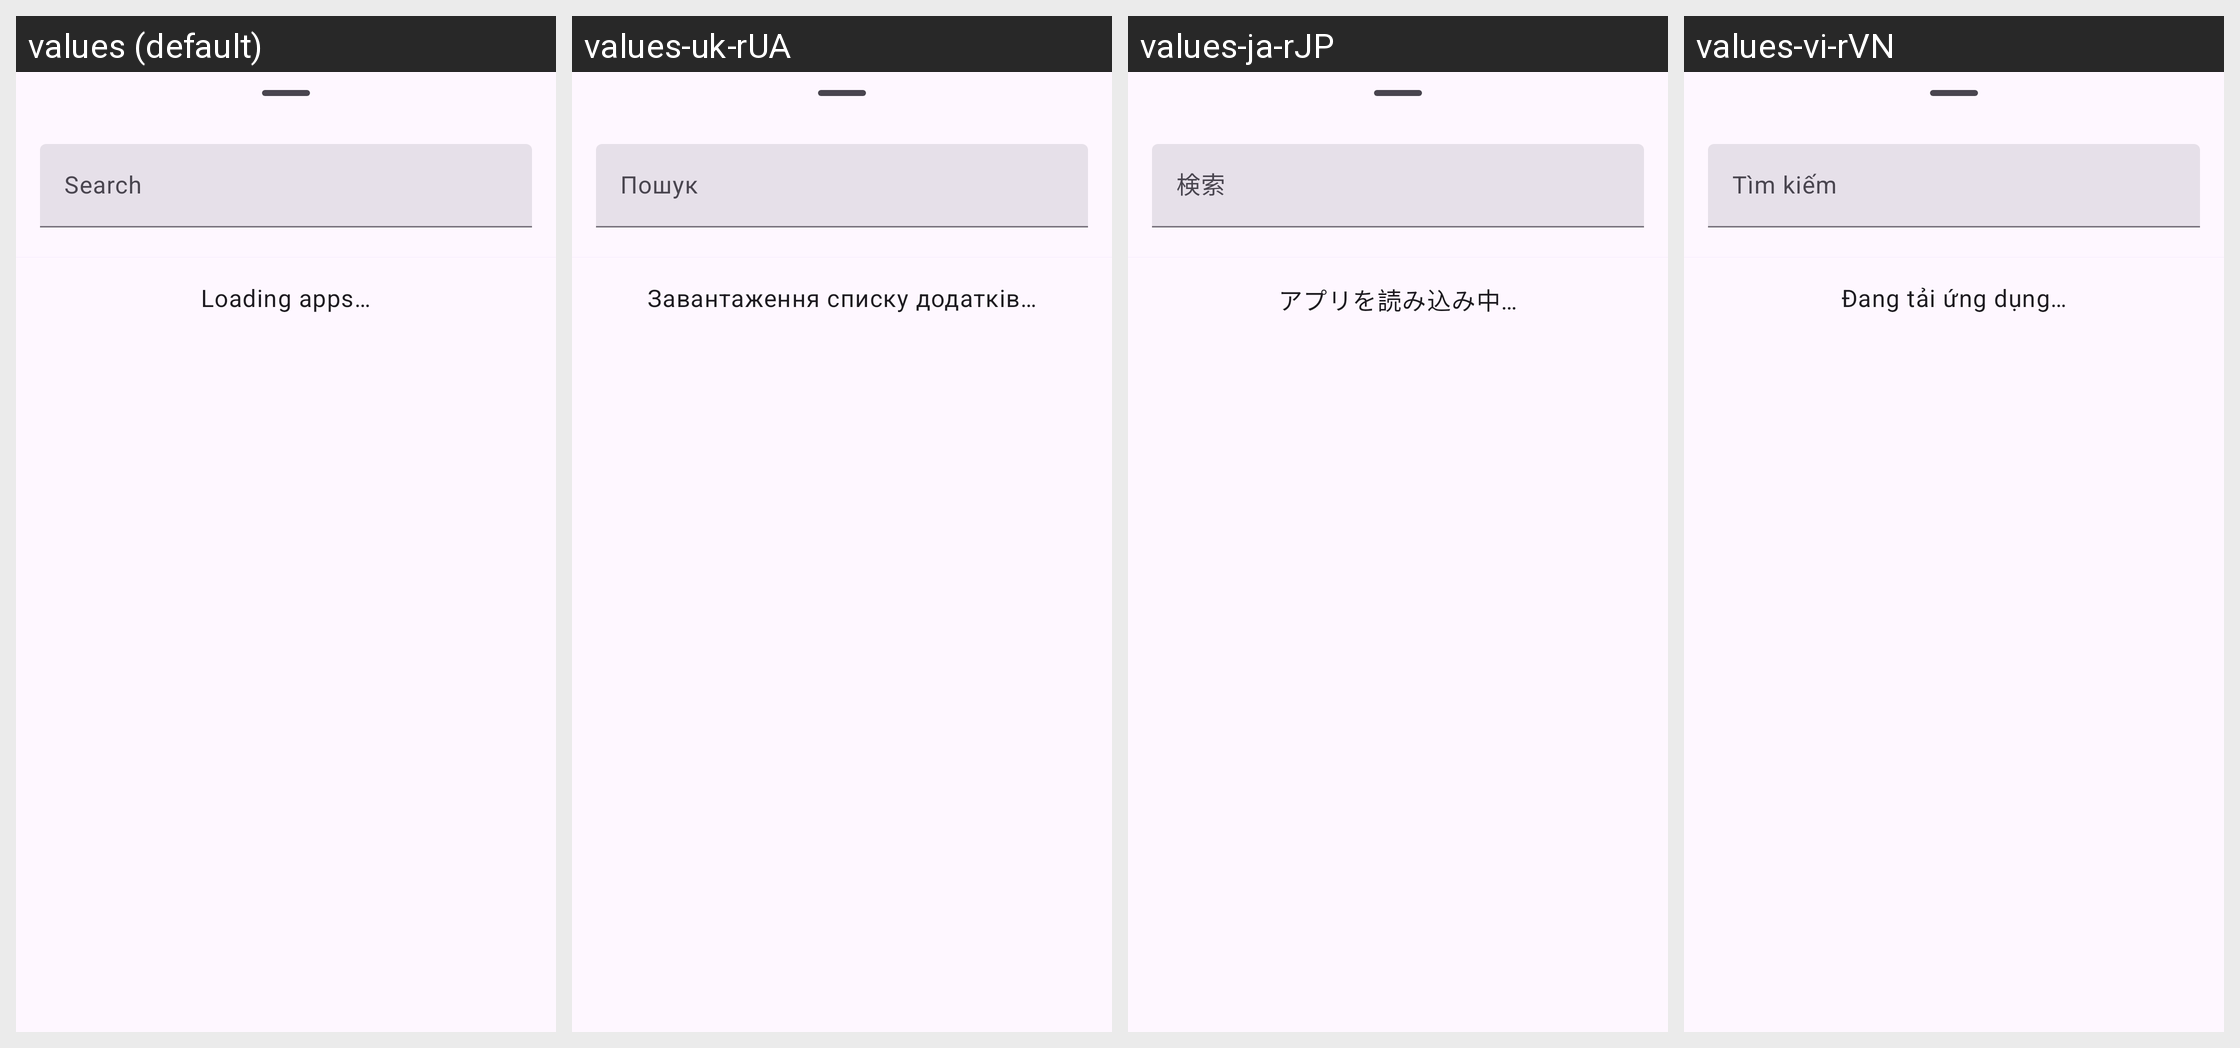

The Android screen above is rendered under several locales of the same app. Produce the string resources it draws, with the default and per-locale values.
Android screen res/layout/fragment_applist_sheet.xml rendered under 4 locales, left to right: values (default), values-uk-rUA, values-ja-rJP, values-vi-rVN. Device: Nexus 5 (rendered at 1080×1920; each locale shown at half size, 540×960, under a caption strip naming it); theme Theme.RootlessJamesDSP.
Other locales in the repository, not shown: values-af-rZA, values-ar-rSA, values-cs-rCZ, values-da-rDK, values-de-rDE, values-el-rGR, values-es-rES, values-fi-rFI, values-fr-rFR, values-hi-rIN, values-hr-rHR, values-hu-rHU, values-in-rID, values-it-rIT, values-ko-rKR, values-ms-rMY, values-nl-rNL, values-pl-rPL, values-pt-rBR, values-pt-rPT, values-ro-rRO, values-ru-rRU, values-sk-rSK, values-sr-rSP, values-sv-rSE, values-th-rTH, values-tr-rTR, values-zh-rCN, values-zh-rTW.
Strings drawn on this screen, with the default value and each locale's value (text and hints the layout hard-codes, and strings that could not be matched under every locale, appear in the picture but are not listed):

app_list_search
  values: Search
  values-uk-rUA: Пошук
  values-ja-rJP: 検索
  values-vi-rVN: Tìm kiếm

app_list_loading
  values: Loading apps…
  values-uk-rUA: Завантаження списку додатків…
  values-ja-rJP: アプリを読み込み中…
  values-vi-rVN: Đang tải ứng dụng…
